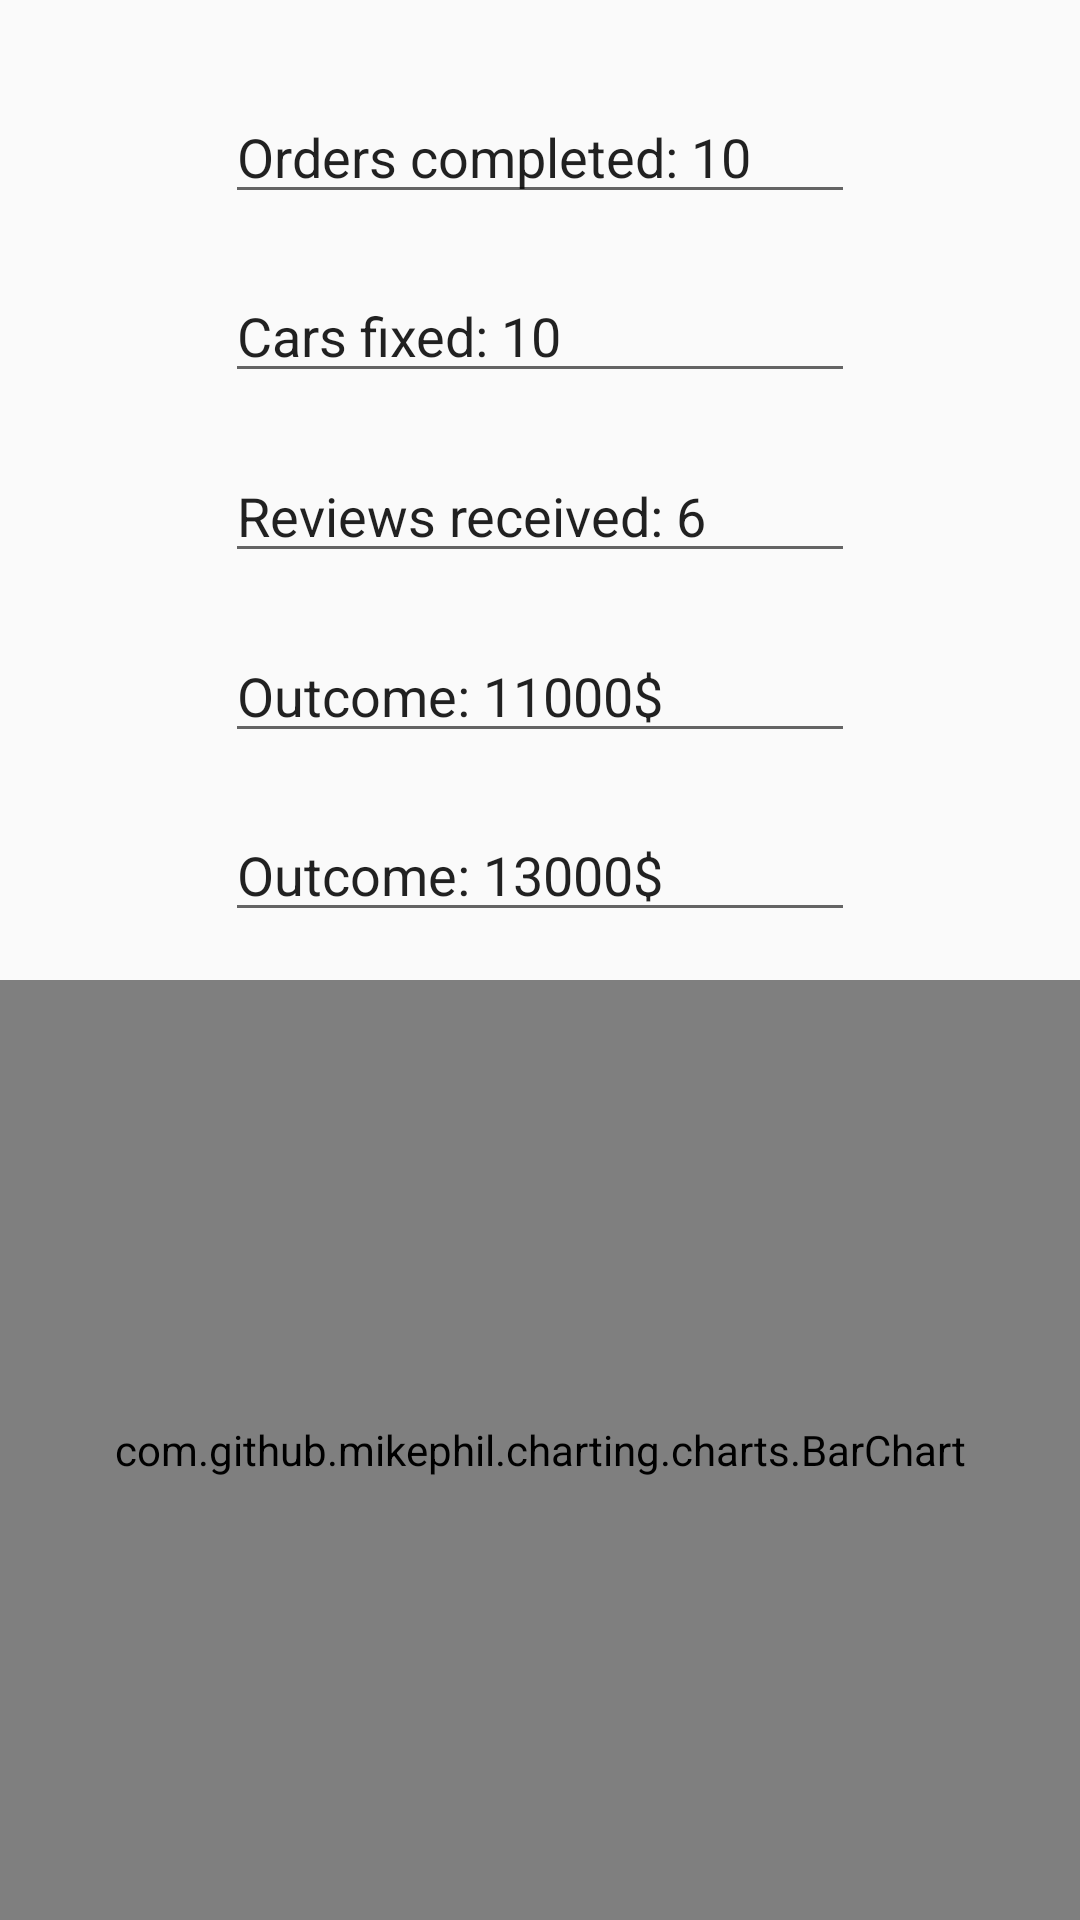

Produce the Android XML layout that renders to this screen, including the resource entries it uses.
<!-- AndroidManifest.xml: application theme Theme.Day -->
<!-- res/layout/fragment1_layout.xml -->
<?xml version="1.0" encoding="utf-8"?>
<androidx.constraintlayout.widget.ConstraintLayout
    xmlns:android="http://schemas.android.com/apk/res/android"
    xmlns:app="http://schemas.android.com/apk/res-auto"
    xmlns:tools="http://schemas.android.com/tools"
    android:layout_width="match_parent"
    android:layout_height="match_parent"
    android:gravity="center"
    >

    <EditText
        android:id="@+id/editTextTextPersonName8"
        android:layout_width="wrap_content"
        android:layout_height="wrap_content"
        android:ems="10"
        android:inputType="textPersonName"
        android:text="Outcome: 11000$"
        app:layout_constraintBottom_toBottomOf="parent"
        app:layout_constraintEnd_toEndOf="parent"
        app:layout_constraintStart_toStartOf="parent"
        app:layout_constraintTop_toTopOf="parent"
        app:layout_constraintVertical_bias="0.35" />

    <EditText
        android:id="@+id/editTextTextPersonName2"
        android:layout_width="wrap_content"
        android:layout_height="wrap_content"
        android:ems="10"
        android:inputType="textPersonName"
        android:text="Orders completed: 10"
        app:layout_constraintBottom_toBottomOf="parent"
        app:layout_constraintEnd_toEndOf="parent"
        app:layout_constraintHorizontal_bias="0.5"
        app:layout_constraintStart_toStartOf="parent"
        app:layout_constraintTop_toTopOf="parent"
        app:layout_constraintVertical_bias="0.05" />

    <EditText
        android:id="@+id/editTextTextPersonName3"
        android:layout_width="wrap_content"
        android:layout_height="wrap_content"
        android:ems="10"
        android:inputType="textPersonName"
        android:text="Cars fixed: 10"
        app:layout_constraintBottom_toBottomOf="parent"
        app:layout_constraintEnd_toEndOf="parent"
        app:layout_constraintHorizontal_bias="0.5"
        app:layout_constraintStart_toStartOf="parent"
        app:layout_constraintTop_toTopOf="parent"
        app:layout_constraintVertical_bias="0.15" />

    <EditText
        android:id="@+id/editTextTextPersonName6"
        android:layout_width="wrap_content"
        android:layout_height="wrap_content"
        android:ems="10"
        android:inputType="textPersonName"
        android:text="Reviews received: 6"
        app:layout_constraintBottom_toBottomOf="parent"
        app:layout_constraintEnd_toEndOf="parent"
        app:layout_constraintStart_toStartOf="parent"
        app:layout_constraintTop_toTopOf="parent"
        app:layout_constraintVertical_bias="0.25" />

    <EditText
        android:id="@+id/editTextTextPersonName7"
        android:layout_width="wrap_content"
        android:layout_height="wrap_content"
        android:ems="10"
        android:inputType="textPersonName"
        android:text="Outcome: 13000$"
        app:layout_constraintBottom_toBottomOf="parent"
        app:layout_constraintEnd_toEndOf="parent"
        app:layout_constraintStart_toStartOf="parent"
        app:layout_constraintTop_toTopOf="parent"
        app:layout_constraintVertical_bias="0.45" />

    <com.github.mikephil.charting.charts.BarChart
        android:id="@+id/barChart"
        android:layout_width="0dp"
        android:layout_height="0dp"
        android:layout_marginTop="16dp"
        app:layout_constraintBottom_toBottomOf="parent"
        app:layout_constraintEnd_toEndOf="parent"
        app:layout_constraintStart_toStartOf="parent"
        app:layout_constraintTop_toBottomOf="@+id/editTextTextPersonName7" />
</androidx.constraintlayout.widget.ConstraintLayout>
<!-- resources referenced by this layout -->
<resources>
  <style name="Theme.Day" parent="Theme.AppCompat.Light.DarkActionBar">
          
          <item name="colorPrimary">@color/purple_500</item>
          <item name="colorPrimaryVariant">@color/purple_700</item>
          <item name="colorOnPrimary">@color/white</item>
          
          <item name="colorSecondary">@color/teal_200</item>
          <item name="colorSecondaryVariant">@color/teal_700</item>
          <item name="colorOnSecondary">@color/black</item>
          
          <item name="android:statusBarColor" tools:targetApi="l">?attr/colorPrimaryVariant</item>
          
      </style>
  <color name="purple_500">#1A5EB2</color>
  <color name="purple_700">#124179</color>
  <color name="white">#FFFFFFFF</color>
  <color name="teal_200">#FF03DAC5</color>
  <color name="teal_700">#FF018786</color>
  <color name="black">#FF000000</color>
</resources>
